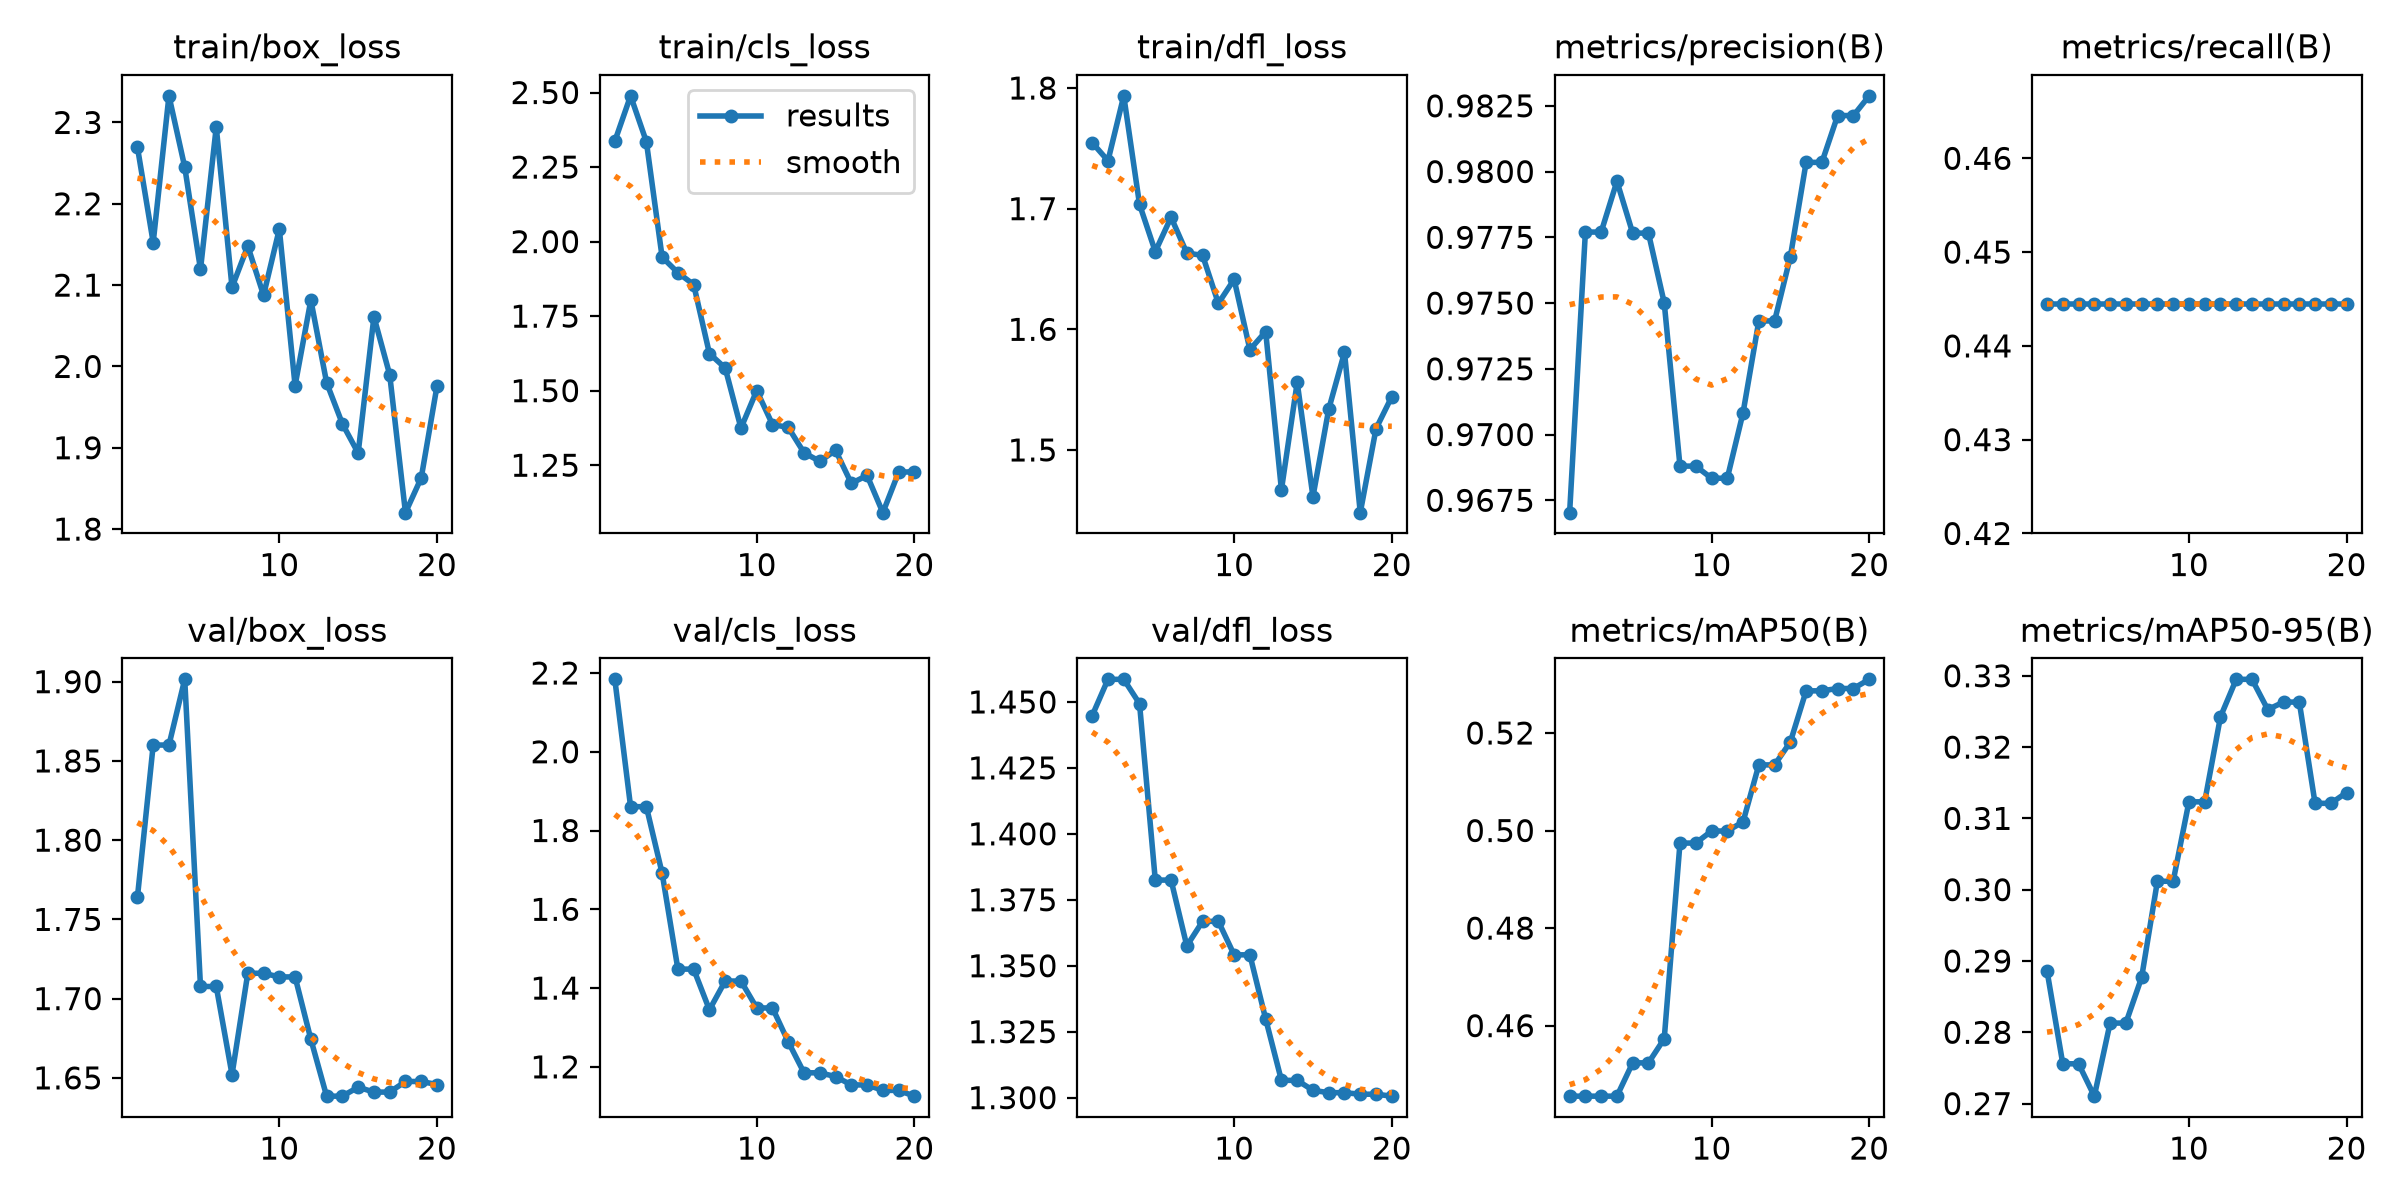

Values plotted in this chart, from the file beside it:
epoch, time, train/box_loss, train/cls_loss, train/dfl_loss, metrics/precision(B), metrics/recall(B), metrics/mAP50(B), metrics/mAP50-95(B), val/box_loss, val/cls_loss, val/dfl_loss, lr/pg0, lr/pg1, lr/pg2
1, 24.23, 2.27, 2.337, 1.755, 0.967, 0.4444, 0.4455, 0.2886, 1.764, 2.184, 1.445, 0.0005333, 0.0005333, 0.0005333
2, 40.22, 2.152, 2.489, 1.74, 0.9777, 0.4444, 0.4455, 0.2756, 1.86, 1.861, 1.459, 0.001141, 0.001141, 0.001141
3, 58.98, 2.333, 2.335, 1.794, 0.9777, 0.4444, 0.4455, 0.2756, 1.86, 1.861, 1.459, 0.001682, 0.001682, 0.001682
4, 74.92, 2.245, 1.948, 1.704, 0.9796, 0.4444, 0.4455, 0.271, 1.901, 1.692, 1.449, 0.001703, 0.001703, 0.001703
5, 90.64, 2.119, 1.896, 1.664, 0.9777, 0.4444, 0.4524, 0.2813, 1.708, 1.448, 1.382, 0.001604, 0.001604, 0.001604
6, 109, 2.294, 1.856, 1.693, 0.9777, 0.4444, 0.4524, 0.2813, 1.708, 1.448, 1.382, 0.001505, 0.001505, 0.001505
7, 126.6, 2.097, 1.625, 1.663, 0.975, 0.4444, 0.4573, 0.2877, 1.652, 1.345, 1.358, 0.001406, 0.001406, 0.001406
8, 143.3, 2.148, 1.576, 1.661, 0.9688, 0.4444, 0.4974, 0.3012, 1.716, 1.418, 1.367, 0.001307, 0.001307, 0.001307
9, 162.4, 2.088, 1.375, 1.621, 0.9688, 0.4444, 0.4974, 0.3012, 1.716, 1.418, 1.367, 0.001208, 0.001208, 0.001208
10, 188.7, 2.169, 1.5, 1.641, 0.9683, 0.4444, 0.4999, 0.3123, 1.714, 1.349, 1.354, 0.001109, 0.001109, 0.001109
11, 209.7, 1.976, 1.387, 1.583, 0.9683, 0.4444, 0.4999, 0.3123, 1.714, 1.349, 1.354, 0.00101, 0.00101, 0.00101
12, 224.4, 2.082, 1.377, 1.598, 0.9708, 0.4444, 0.5018, 0.3242, 1.674, 1.263, 1.33, 0.000911, 0.000911, 0.000911
13, 239.3, 1.98, 1.292, 1.467, 0.9743, 0.4444, 0.5135, 0.3295, 1.638, 1.185, 1.307, 0.000812, 0.000812, 0.000812
14, 254.2, 1.929, 1.263, 1.556, 0.9743, 0.4444, 0.5135, 0.3295, 1.638, 1.185, 1.307, 0.000713, 0.000713, 0.000713
15, 269.7, 1.893, 1.3, 1.461, 0.9768, 0.4444, 0.5181, 0.3253, 1.644, 1.175, 1.303, 0.000614, 0.000614, 0.000614
16, 284.9, 2.061, 1.189, 1.534, 0.9804, 0.4444, 0.5286, 0.3263, 1.641, 1.154, 1.302, 0.000515, 0.000515, 0.000515
17, 299.2, 1.99, 1.216, 1.581, 0.9804, 0.4444, 0.5286, 0.3263, 1.641, 1.154, 1.302, 0.000416, 0.000416, 0.000416
18, 315.5, 1.82, 1.091, 1.448, 0.9821, 0.4444, 0.5291, 0.3121, 1.648, 1.14, 1.301, 0.000317, 0.000317, 0.000317
19, 330.7, 1.863, 1.226, 1.518, 0.9821, 0.4444, 0.5291, 0.3121, 1.648, 1.14, 1.301, 0.000218, 0.000218, 0.000218
20, 345.2, 1.976, 1.228, 1.544, 0.9829, 0.4444, 0.531, 0.3136, 1.646, 1.126, 1.301, 0.000119, 0.000119, 0.000119
